Run: headless pygame with SDL's dummy video driver; simulated clock (each Clock.tick advances the game by its frame time, no real sleeping); random seed 0; keys injected as events and as key.get_pressed() state; mouse plan: one left click at the window centre at the start of phase 2, then a move to the lower-right quarter at the start of phase 3.
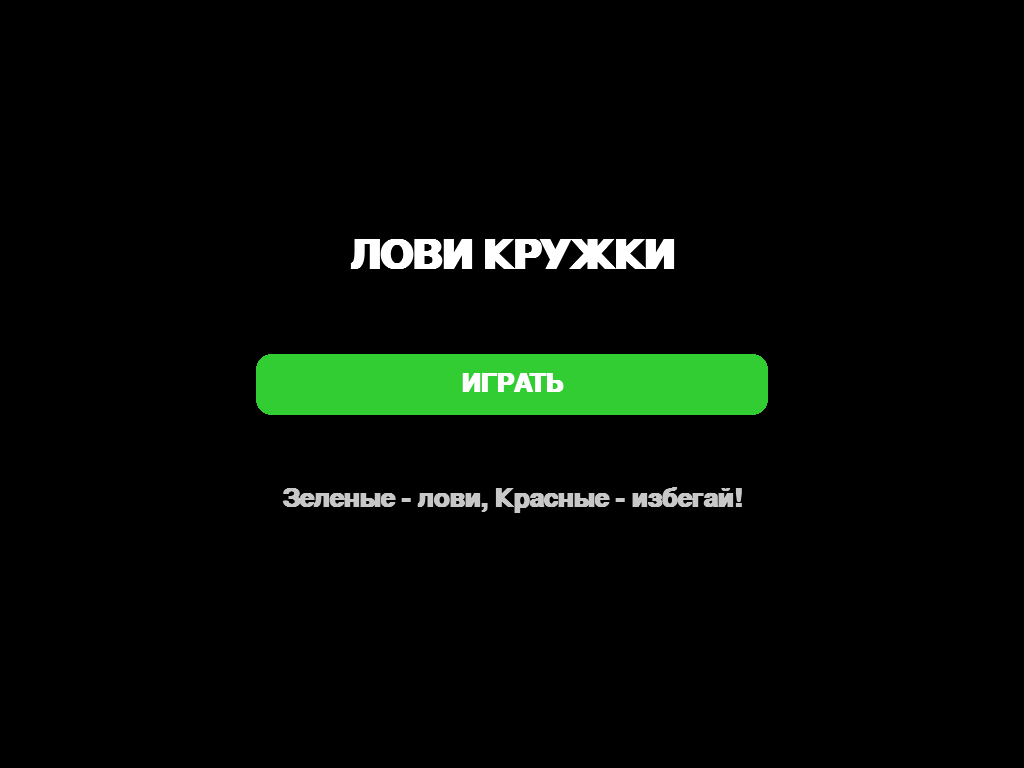
Frame 1 of 4 · flips 1–60 · no input
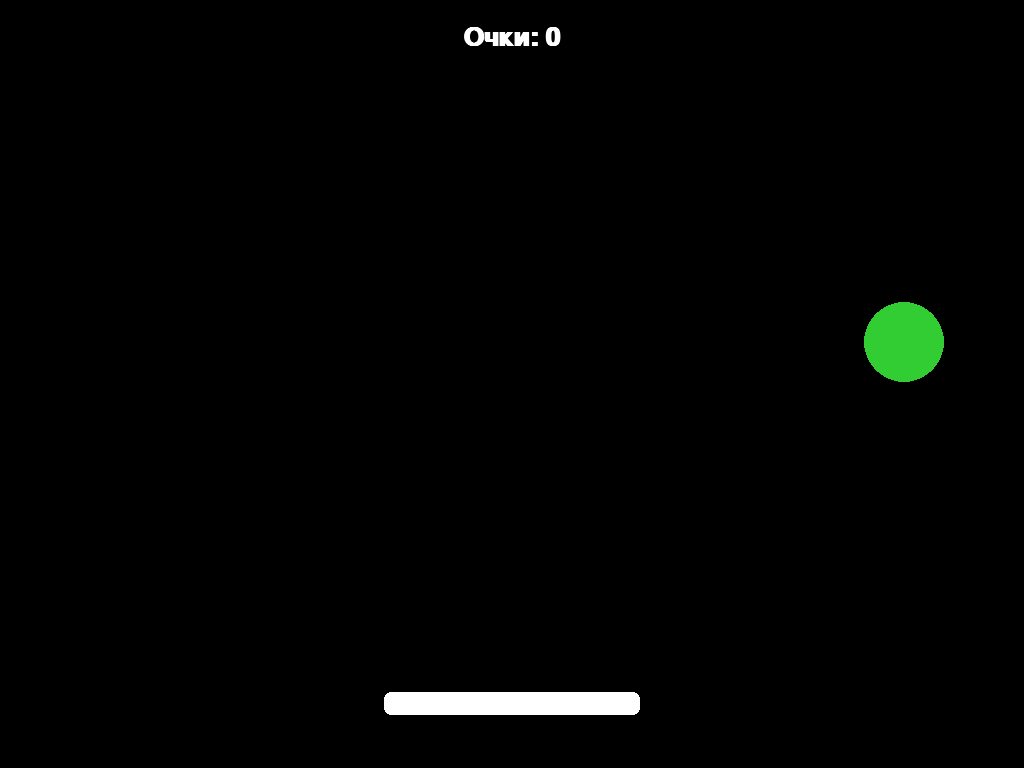
Frame 2 of 4 · flips 61–180 · clicked the window centre · tapped SPACE, RETURN · held RIGHT (→), D
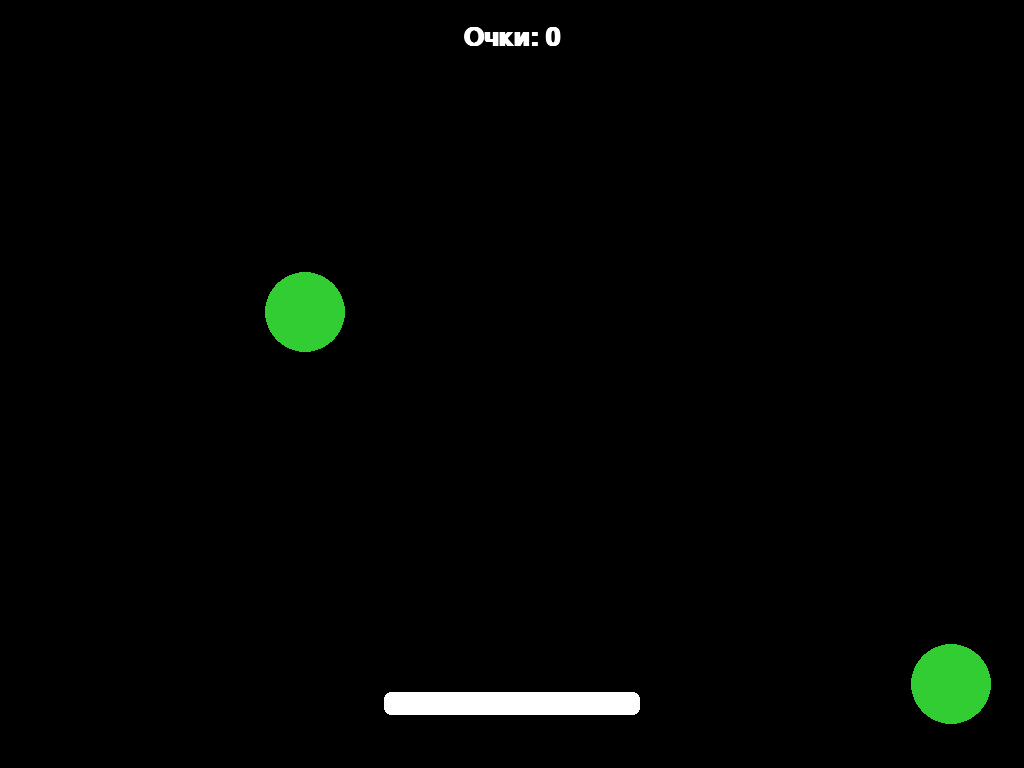
Frame 3 of 4 · flips 181–300 · moved the mouse to the lower-right quarter · held DOWN (↓), S
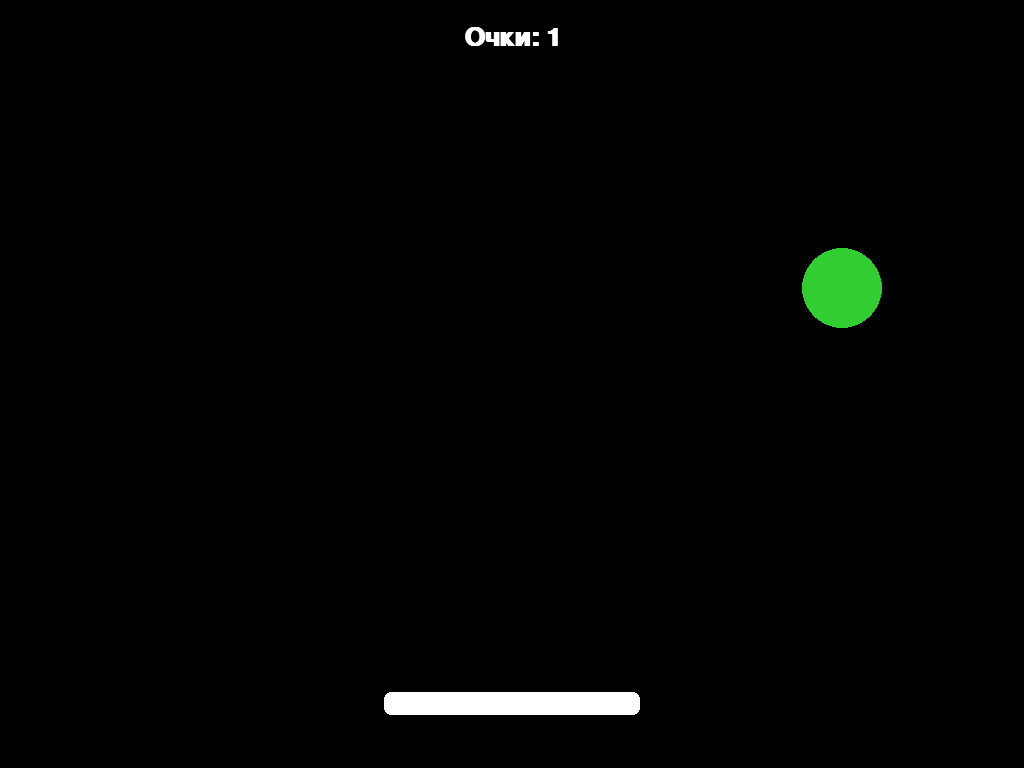
Frame 4 of 4 · flips 301–420 · held LEFT (←), A, UP (↑), W

The pygame program that drew these frames:

import pygame
import random
import sys

# Инициализация Pygame
pygame.init()

# --- НАСТРОЙКИ ЭКРАНА ---
screen = pygame.display.set_mode((0, 0), pygame.FULLSCREEN)
WIDTH, HEIGHT = screen.get_size()

# Цвета
BLACK = (0, 0, 0)
WHITE = (255, 255, 255)
GREEN = (50, 205, 50)
RED = (220, 20, 60)
BLUE = (30, 144, 255)
GRAY = (200, 200, 200)

# --- МАСШТАБИРОВАНИЕ ---
font_size = int(HEIGHT * 0.05)
font = pygame.font.SysFont("arial", font_size, bold=True)
title_font_size = int(HEIGHT * 0.08)
title_font = pygame.font.SysFont("arial", title_font_size, bold=True)

# --- КЛАСС КНОПКИ ---
class Button:
    def __init__(self, x, y, w, h, text, color):
        self.rect = pygame.Rect(x, y, w, h)
        self.text = text
        self.color = color

    def draw(self, surface):
        # Рисуем кнопку со скругленными углами
        pygame.draw.rect(surface, self.color, self.rect, border_radius=int(HEIGHT*0.02))
        # Текст на кнопке
        text_obj = font.render(self.text, True, WHITE)
        text_rect = text_obj.get_rect(center=self.rect.center)
        surface.blit(text_obj, text_rect)

    def is_clicked(self, pos):
        return self.rect.collidepoint(pos)

# --- НАСТРОЙКИ ИГРЫ ---
def reset_game():
    global player_x, player_y, player_width, player_height, player_speed
    global object_radius, fall_speed, falling_objects, spawn_delay, last_spawn, score
    
    player_width = int(WIDTH * 0.25)
    player_height = int(HEIGHT * 0.03)
    player_x = WIDTH // 2 - player_width // 2
    player_y = HEIGHT - int(HEIGHT * 0.1)
    player_speed = int(WIDTH * 0.02)

    object_radius = int(WIDTH * 0.04)
    fall_speed = int(HEIGHT * 0.008)
    falling_objects = []
    spawn_delay = 1000
    last_spawn = pygame.time.get_ticks()
    score = 0

# Игровые переменные
score = 0
game_state = "MENU" # Состояния: MENU, PLAYING, GAME_OVER
clock = pygame.time.Clock()

# Создаем кнопки (центрируем их)
btn_w, btn_h = int(WIDTH*0.5), int(HEIGHT*0.08)
play_btn = Button(WIDTH//2 - btn_w//2, HEIGHT//2 - btn_h//2, btn_w, btn_h, "ИГРАТЬ", GREEN)
restart_btn = Button(WIDTH//2 - btn_w//2, HEIGHT//2 + int(HEIGHT*0.05), btn_w, btn_h, "ЗАНОВО", BLUE)

def draw_text(text, font, color, surface, x, y):
    textobj = font.render(text, True, color)
    textrect = textobj.get_rect()
    textrect.center = (x, y)
    surface.blit(textobj, textrect)

reset_game() # Инициализация переменных при старте

# --- ГЛАВНЫЙ ЦИКЛ ---
running = True
while running:
    screen.fill(BLACK)
    mouse_pos = pygame.mouse.get_pos()
    
    for event in pygame.event.get():
        if event.type == pygame.QUIT:
            running = False
        if event.type == pygame.KEYDOWN:
            if event.key == pygame.K_ESCAPE or event.key == pygame.K_AC_BACK:
                if game_state == "PLAYING":
                    game_state = "MENU" # Кнопка назад возвращает в меню
                else:
                    running = False
                    
        # Обработка кликов (тапов) по кнопкам
        if event.type == pygame.MOUSEBUTTONDOWN:
            if game_state == "MENU" and play_btn.is_clicked(event.pos):
                reset_game()
                game_state = "PLAYING"
            elif game_state == "GAME_OVER" and restart_btn.is_clicked(event.pos):
                reset_game()
                game_state = "PLAYING"

    # --- СОСТОЯНИЕ: МЕНЮ ---
    if game_state == "MENU":
        draw_text("ЛОВИ КРУЖКИ", title_font, WHITE, screen, WIDTH // 2, HEIGHT // 3)
        play_btn.draw(screen)
        draw_text("Зеленые - лови, Красные - избегай!", font, GRAY, screen, WIDTH // 2, HEIGHT // 2 + int(HEIGHT*0.15))

    # --- СОСТОЯНИЕ: ИГРА ---
    elif game_state == "PLAYING":
        # Управление (касание)
        if pygame.mouse.get_pressed()[0]:
            mouse_x = mouse_pos[0]
            if mouse_x < player_x + player_width // 2:
                player_x -= player_speed
            if mouse_x > player_x + player_width // 2:
                player_x += player_speed

        if player_x < 0: player_x = 0
        if player_x > WIDTH - player_width: player_x = WIDTH - player_width

        # Спавн объектов
        current_time = pygame.time.get_ticks()
        if current_time - last_spawn > spawn_delay:
            obj_x = random.randint(object_radius, WIDTH - object_radius)
            is_bad = random.random() < 0.3
            color = RED if is_bad else GREEN
            falling_objects.append([obj_x, 0, color, is_bad])
            last_spawn = current_time
            if spawn_delay > 400: spawn_delay -= 5

        # Обновление и столкновения
        player_rect = pygame.Rect(player_x, player_y, player_width, player_height)
        for obj in falling_objects[:]:
            obj[1] += fall_speed
            obj_rect = pygame.Rect(obj[0] - object_radius, obj[1] - object_radius, object_radius*2, object_radius*2)

            if player_rect.colliderect(obj_rect):
                if obj[3]:
                    game_state = "GAME_OVER"
                else:
                    score += 1
                falling_objects.remove(obj)
            elif obj[1] > HEIGHT + object_radius:
                falling_objects.remove(obj)

        # Отрисовка игры
        pygame.draw.rect(screen, WHITE, (player_x, player_y, player_width, player_height), border_radius=int(HEIGHT*0.01))
        for obj in falling_objects:
            pygame.draw.circle(screen, obj[2], (obj[0], obj[1]), object_radius)
        draw_text(f"Очки: {score}", font, WHITE, screen, WIDTH // 2, int(HEIGHT * 0.05))

    # --- СОСТОЯНИЕ: ПРОИГРЫШ ---
    elif game_state == "GAME_OVER":
        # Рисуем игру на заднем фоне (затемненную)
        pygame.draw.rect(screen, (50, 50, 50), (player_x, player_y, player_width, player_height), border_radius=int(HEIGHT*0.01))
        for obj in falling_objects:
            pygame.draw.circle(screen, (50, 50, 50), (obj[0], obj[1]), object_radius)
            
        # Полупрозрачный фон
        overlay = pygame.Surface((WIDTH, HEIGHT))
        overlay.set_alpha(180)
        overlay.fill((0, 0, 0))
        screen.blit(overlay, (0,0))

        draw_text("ИГРА ОКОНЧЕНА", title_font, RED, screen, WIDTH // 2, HEIGHT // 3)
        draw_text(f"Ваш счет: {score}", font, WHITE, screen, WIDTH // 2, HEIGHT // 2 - int(HEIGHT*0.05))
        restart_btn.draw(screen)

    pygame.display.flip()
    clock.tick(60)

pygame.quit()
sys.exit()
